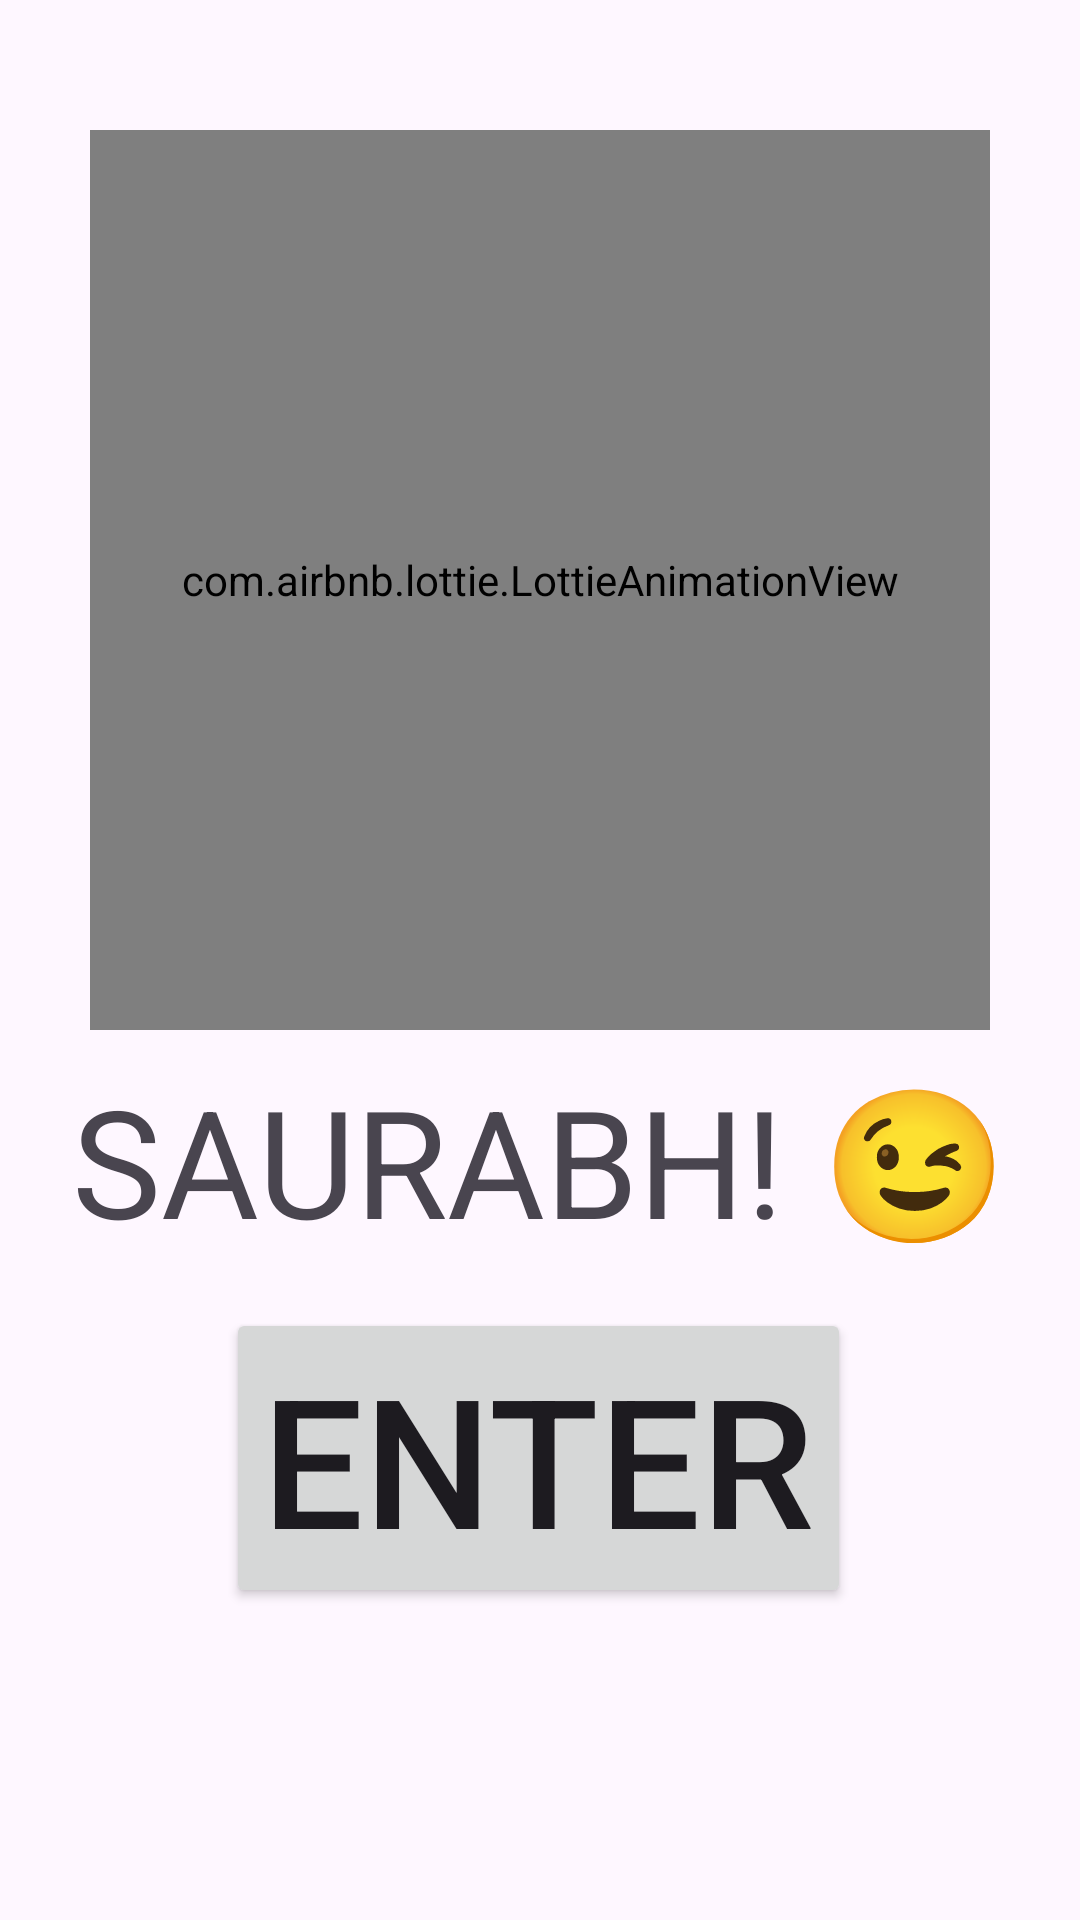

Reconstruct the res/layout file that produces this screen, plus the resources it refers to.
<!-- AndroidManifest.xml: application theme Theme.DrivingLicenceIND -->
<!-- res/layout/activity_main.xml -->
<?xml version="1.0" encoding="utf-8"?>
<androidx.constraintlayout.widget.ConstraintLayout xmlns:android="http://schemas.android.com/apk/res/android"
    xmlns:tools="http://schemas.android.com/tools"
    android:layout_width="match_parent"
    android:layout_height="match_parent"
    xmlns:app="http://schemas.android.com/apk/res-auto"
    tools:context=".MainActivity">

    <com.airbnb.lottie.LottieAnimationView
        android:id="@+id/animationView"
        android:layout_width="300dp"
        android:layout_height="300dp"
        android:layout_centerInParent="true"
        app:layout_constraintBottom_toTopOf="@+id/textView"
        app:layout_constraintEnd_toEndOf="parent"
        app:layout_constraintStart_toStartOf="parent"
        app:lottie_autoPlay="true"
        app:lottie_loop="true"
        android:layout_marginBottom="10dp"
        app:lottie_rawRes="@raw/an"
        tools:ignore="MissingConstraints" />

    <TextView
        android:id="@+id/textView"
        android:layout_width="wrap_content"
        android:layout_height="wrap_content"
        android:layout_marginBottom="16dp"
        android:gravity="center"
        android:text="@string/saurabh"
        android:textSize="50sp"
        app:layout_constraintBottom_toTopOf="@+id/btnNavigate"
        app:layout_constraintEnd_toEndOf="parent"
        app:layout_constraintHorizontal_bias="0.494"
        app:layout_constraintStart_toStartOf="parent"
        app:layout_constraintTop_toTopOf="parent"
        app:layout_constraintVertical_bias="1.0"
        tools:ignore="MissingConstraints" />

    <Button
        android:id="@+id/btnNavigate"
        android:layout_width="wrap_content"
        android:layout_height="wrap_content"
        android:layout_centerInParent="true"
        android:layout_marginBottom="104dp"
        android:gravity="center"
        android:text="@string/enter"
        android:textSize="60sp"
        app:layout_constraintBottom_toBottomOf="parent"
        app:layout_constraintEnd_toEndOf="parent"
        app:layout_constraintHorizontal_bias="0.497"
        app:layout_constraintStart_toStartOf="parent"
        tools:ignore="MissingConstraints" />


</androidx.constraintlayout.widget.ConstraintLayout>
<!-- resources referenced by this layout -->
<resources>
  <string name="enter">Enter</string>
  <string name="saurabh">SAURABH! 😉</string>
  <style name="Theme.DrivingLicenceIND" parent="Base.Theme.DrivingLicenceIND" />
  <style name="Base.Theme.DrivingLicenceIND" parent="Theme.Material3.DayNight.NoActionBar">
          
          
      </style>
</resources>
